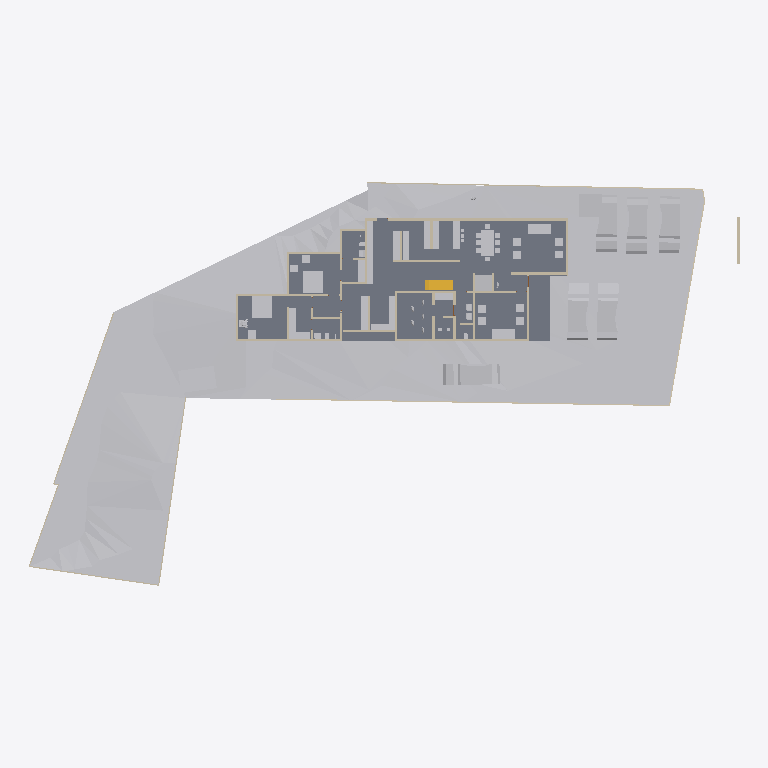
Plan cut of the same IFC building model at storey 'FF' (level 0.00 m, cut at 1.40 m), seen from above with north up, elements coloured by IFC class: 45 other elements (light grey), 44 walls (beige), 1 slab (grey), 1 stair flight (yellow). Cut surfaces are drawn darker.
Extent 65.2 m × 37.0 m × 8.3 m (x, y, z). Storeys (3): Road Level at 0.00 m; FF at 0.00 m; GF at 0.45 m. Elements (180): 81 IfcWall, 49 IfcFurniture, 15 IfcSanitaryTerminal, 12 IfcDoor, 11 IfcBuildingElementProxy, 6 IfcVehicle, 3 IfcSlab, 1 IfcGeographicElement, 1 IfcStairFlight, 1 IfcTransportElement.

HEADER;
FILE_DESCRIPTION(('ViewDefinition[DesignTransferView]'),'2;1');
FILE_NAME('Jailani.ifc','2025-11-11T15:24:33+05:30',(''),(''),'IfcOpenShell 0.8.3-post1','Bonsai 0.8.3-post1','Nobody');
FILE_SCHEMA(('IFC4X3'));
ENDSEC;
DATA;
#1=IFCPROJECT('1rEyq$MlvDVO9q4X_6O_vh',$,'My Project',$,$,$,$,(#14,#26),#9);
#31=IFCSITE('2ymv4STDrDCBgdvlSnG91s',$,'My Site',$,$,#54,$,$,$,$,$,$,$,$);
#37=IFCBUILDING('0WCwdFWaT3fvN6dYFJV0G3',$,'My Building',$,$,#60,$,$,$,$,$,$);
#43=IFCBUILDINGSTOREY('3glIUxBxj019WI9WL2_LBp',$,'Road Level',$,$,#66,$,$,$,$);
#2091=IFCBUILDINGSTOREY('0gksAyAJzF1eVdNHxF82jx',$,'GF',$,$,#2111,$,$,$,$);
#9684=IFCBUILDINGSTOREY('0GW8AoQ6z9OfFkHNDnUrmB',$,'FF',$,$,#9700,$,$,$,$);
#1788=IFCGEOGRAPHICELEMENT('2G7_FUH1TFnfA2p0BceQCt',$,'Site',$,$,#1814,#1804,$,.TERRAIN.);
#4726=IFCSLAB('2FiUBYKgX14Ok5pfpzPww9',$,'Slab',$,$,#5852,#4737,$,$);
#4000=IFCVEHICLE('3BS7Zjbsr73PtDcmQJl4eY',$,'Vehicle',$,$,#12544,#4013,$,$);
#4033=IFCVEHICLE('2cp3naSmrE5BcV6DgbdwjG',$,'Vehicle',$,$,#26374,#4046,$,$);
#7352=IFCVEHICLE('2aFKieQE9BoP8N4s6x7NP3',$,'Vehicle',$,$,#26379,#7365,$,$);
#2353=IFCVEHICLE('26Uv07$995M8Gk4Lx67srv',$,'Vehicle',$,$,#26369,#2366,$,$);
#2320=IFCVEHICLE('1m25npmMzADu4ik0KQauUp',$,'Vehicle',$,$,#26364,#2333,$,$);
#1815=IFCVEHICLE('3mV4HTd7L6rgcvXX4VuYsG',$,'Vehicle',$,$,#26359,#1825,$,$);
#4239=IFCBUILDINGELEMENTPROXY('3q7lNd2p17oe3AMat8N37d',$,'Toilet 2',$,$,#4433,#4249,$,.COMPLEX.);
#1959=IFCWALL('11ixbEL1z6OAfiUA_ztPVG',$,'Wall',$,$,#18694,#1970,$,$);
#6115=IFCFURNITURE('1Ow7mZlIzByeAl452SPrCl',$,'Furniture',$,$,#20982,#6124,$,$);
#4250=IFCBUILDINGELEMENTPROXY('3toYnKI0v7vRY5ZvUmLVDd',$,'Toilet1',$,$,#4438,#4260,$,.COMPLEX.);
#7794=IFCFURNITURE('15j9J8yEzDNPwqQB2w5U0R',$,'Furniture',$,$,#26221,#7803,$,$);
#7821=IFCFURNITURE('3H_3Dhy6HDRuCuyoaZOjI7',$,'Furniture',$,$,#26226,#7834,$,$);
#16667=IFCFURNITURE('0UFhA9TqH19hvR42ydHEum',$,'Furniture',$,$,#21466,#16678,$,$);
#16917=IFCSTAIRFLIGHT('2vz4h8POX6GPvf4dawSVq9',$,'StairFlight',$,$,#23661,#16926,$,$,$,$,$,$);
#23555=IFCTRANSPORTELEMENT('10_X8X5DHBYv3U3r1ASSTk',$,'TransportElement',$,$,#26301,#23564,$,$);
#1900=IFCWALL('07AM4njYTCPA7aGr0JIF5l',$,'Wall',$,$,#18946,#1911,$,$);
#3370=IFCWALL('0xoPJC_XvDxeOzIZpSQWPO',$,'Wall',$,$,#3432,#3381,$,$);
#18180=IFCFURNITURE('3fCBuG2tv7GhsgdgzbnzdH',$,'Furniture',$,$,#21310,#18191,$,$);
#5794=IFCFURNITURE('3$O2Gcc8v3rfCVBFLdnoHG',$,'Furniture',$,$,#23160,#5803,$,$);
#6030=IFCFURNITURE('3gD11dh7T2SPAde6fVBVr4',$,'Furniture',$,$,#20937,#6043,$,$);
#2407=IFCWALL('1wqYISk15EtxPgF1WYwVVh',$,'Wall',$,$,#2818,#2413,$,$);
#2632=IFCWALL('1hiIP0I5r0ZAybbUAFoviW',$,'Wall',$,$,#3106,#2638,$,$);
#18150=IFCFURNITURE('1EPqvLftHAvOxDzztt0qed',$,'Furniture',$,$,#21305,#18161,$,$);
#18246=IFCFURNITURE('3_VlQcKzH7Y8hI7ZvBJyB5',$,'Furniture',$,$,#23190,#18257,$,$);
#2532=IFCWALL('2uoMgyRXTBJAXpnQJxkX2y',$,'Wall',$,$,#2978,#2538,$,$);
#18026=IFCFURNITURE('1N44zCs$XC0OAL79Z8ncN4',$,'Furniture',$,$,#21027,#18037,$,$);
#3190=IFCWALL('193oymhqH3WPw9ieWVOFsJ',$,'Wall',$,$,#3592,#3201,$,$);
#3433=IFCWALL('2gqgdNokT89Rrmjq1x$gkt',$,'Wall',$,$,#3597,#3444,$,$);
#18216=IFCFURNITURE('0ujyPKdkz6DAxVcqhb7cRh',$,'Furniture',$,$,#23185,#18227,$,$);
#2457=IFCWALL('38EbZ7mAL5TfofCc1aVwCP',$,'Wall',$,$,#3690,#2463,$,$);
#16587=IFCFURNITURE('1TjZnqkLP0FfsPts0SLB8u',$,'Furniture',$,$,#21002,#16598,$,$);
#16612=IFCFURNITURE('2ogmSN8X93wvdR$omvKXXb',$,'Furniture',$,$,#21007,#16623,$,$);
#24556=IFCFURNITURE('1bwviZObn56PFqkOXcC80i',$,'Furniture',$,$,#24595,#24567,$,$);
#4324=IFCWALL('3gJXOYN4rCTehFrqIahuzv',$,'Wall',$,$,#25026,#4335,$,$);
#24783=IFCFURNITURE('1O2wqEFwT7N9iiQ2gpfwNV',$,'Furniture',$,$,#24822,#24794,$,$);
#20660=IFCFURNITURE('2Q4WqZLlHAZhvIgqTzrkTE',$,'Furniture',$,$,#24555,#20671,$,$);
#2607=IFCWALL('0hLi5deXP5Zfo$NOtNZznY',$,'Wall',$,$,#3074,#2613,$,$);
#7327=IFCWALL('1VtzA2s_LClRug3OlP8Np1',$,'Wall',$,$,#12559,#7338,$,$);
#4599=IFCWALL('2KWvRMMKTFyw1HRUtVm_Gi',$,'Wall',$,$,#21402,#4610,$,$);
#1845=IFCWALL('0Ccj9tOijEFOAbpvaTSZqK',$,'Wall',$,$,#18385,#1856,$,$);
#18051=IFCFURNITURE('2Nbt3sf_LF5RffUM40i9Ez',$,'Furniture',$,$,#18090,#18062,$,$);
#16944=IFCWALL('2ygGbliK1D0vPadB9pMj70',$,'Wall',$,$,#21131,#16955,$,$);
#17758=IFCWALL('0i7vO5N8HEiQkG9bHpdKgN',$,'Wall',$,$,#19674,#17769,$,$);
#4261=IFCWALL('2P2btUNmD4$AeKJvAbrxDF',$,'Wall',$,$,#18365,#4272,$,$);
#17291=IFCWALL('2Ud7NINH58uhxgireWG4hY',$,'Wall',$,$,#19656,#17302,$,$);
#20620=IFCFURNITURE('3A_a8wo9zBahOmXINL79yf',$,'Furniture',$,$,#21325,#20631,$,$);
#1220=IFCWALL('3KkvfcArz8VeHF4xGoxgBw',$,'Wall',$,$,#19015,#1228,$,$);
#20507=IFCWALL('3N6mJmx6vCGvpPvbf4tsBv',$,'Wall',$,$,#21320,#20518,$,$);
#8326=IFCWALL('3QFvIzYvz37QTvghvyjFx5',$,'Wall',$,$,#9074,#8337,$,$);
#20375=IFCWALL('2z8aGayRL65freAYCgZ34o',$,'Wall',$,$,#20474,#20386,$,$);
#7842=IFCWALL('2mUcR1cvbE9gBHqjOC5SKc',$,'Wall',$,$,#7923,#7853,$,$);
#7229=IFCWALL('0VXwuVfIX3AxZD5kkE8tT$',$,'Wall',$,$,#21173,#7240,$,$);
#1875=IFCWALL('008Ru8aL91NfVA4GfLNlud',$,'Wall',$,$,#20506,#1886,$,$);
#2582=IFCWALL('3AhfTEAr96zBOu2JT1DiVf',$,'Wall',$,$,#3042,#2588,$,$);
#4569=IFCWALL('3c7TTJ0pXFgxE8E$J0mypr',$,'Wall',$,$,#7188,#4580,$,$);
#11150=IFCWALL('1CKoPsobT4dQirkGpUnaB9',$,'Wall',$,$,#11306,#11161,$,$);
#11812=IFCWALL('2vYKWgYnf3AAZvsc_bF34J',$,'Wall',$,$,#20305,#11823,$,$);
#4808=IFCWALL('1Z_ltgn05BKO7I3aoagSPJ',$,'Wall',$,$,#18997,#4819,$,$);
#8484=IFCWALL('1pw_hQT9L5MP4_BQmH5BKI',$,'Wall',$,$,#20783,#8495,$,$);
#23440=IFCFURNITURE('21l3BBJpXBkvGssKZQ2oj6',$,'Furniture',$,$,#26271,#23868,$,$);
#16830=IFCWALL('2rIaByqmf2cB60p90hdY5F',$,'Wall',$,$,#17400,#16841,$,$);
#7662=IFCWALL('0qs$5sDxD6oxQ1AxGHqRzO',$,'Wall',$,$,#21315,#7673,$,$);
#7405=IFCWALL('08jibRuvzD8P8xgSykkvp0',$,'Wall',$,$,#24550,#7416,$,$);
#5936=IFCFURNITURE('1or9zLL254_wKY1HGIzcGw',$,'Furniture',$,$,#26251,#23780,$,$);
#5915=IFCFURNITURE('0b$x38wef6yw8qaTh6uwjG',$,'Furniture',$,$,#26246,#23802,$,$);
#5868=IFCFURNITURE('2twaoDL_TATg70B1ykHqHo',$,'Furniture',$,$,#26236,#23824,$,$);
#5983=IFCFURNITURE('2vZ5VtkXfBAPjGd$YPtvHY',$,'Furniture',$,$,#26261,#23846,$,$);
#23513=IFCFURNITURE('1jYJF2_Ar4PA$1ObAX4BjT',$,'Furniture',$,$,#26286,#23912,$,$);
#5816=IFCFURNITURE('1TP2jwvPz3N9eubg1GiWow',$,'Furniture',$,$,#26231,#23934,$,$);
#5962=IFCFURNITURE('2MS0etz098_v$FoR6_4mkZ',$,'Furniture',$,$,#26256,#23978,$,$);
#6009=IFCFURNITURE('0UkmDjdcj7HwifWsFE8IKa',$,'Furniture',$,$,#26266,#24000,$,$);
#8914=IFCWALL('1Sdsxvnin8QxIAQQ7RLntB',$,'Wall',$,$,#20342,#8925,$,$);
#20204=IFCWALL('0Lmm6eYPj12RbgXKY6EPyA',$,'Wall',$,$,#23205,#20215,$,$);
#11334=IFCWALL('3ahS2f9_P7BQ8uJsb_98rn',$,'Wall',$,$,#23121,#11345,$,$);
#23487=IFCFURNITURE('1i0CIYj793HOov7b6gJt6Y',$,'Furniture',$,$,#26281,#23890,$,$);
#5894=IFCFURNITURE('0c6LkkJ9j6hucZ6Ntdg6au',$,'Furniture',$,$,#26241,#23956,$,$);
#6663=IFCWALL('3CNdPA2aL1Me_d4dATwif6',$,'Wall',$,$,#24679,#6674,$,$);
#8514=IFCWALL('0eDXp1qynBRBa0$aXkdNBU',$,'Wall',$,$,#24661,#8525,$,$);
#17044=IFCWALL('28mJH_Qkz2cB_CJyuRWyOY',$,'Wall',$,$,#17073,#17055,$,$);
#9235=IFCWALL('3huuly5xf8dBsCb2$1PF_5',$,'Wall',$,$,#21149,#9246,$,$);
#16782=IFCSANITARYTERMINAL('0Z$a1qjRzCde4jjDPjMZll',$,'SanitaryTerminal',$,$,#23651,#16795,$,$);
#8824=IFCSANITARYTERMINAL('0ngCrSP_X0SBiiIcJZXNNb',$,'SanitaryTerminal',$,$,#25497,#8833,$,$);
#17159=IFCSANITARYTERMINAL('2O_O8GFRfALul361O1GWCl',$,'SanitaryTerminal',$,$,#21047,#17172,$,$);
#17185=IFCSANITARYTERMINAL('37P0S3YaH7Qhi7GPY$xf1I',$,'SanitaryTerminal',$,$,#21052,#17198,$,$);
#20104=IFCWALL('2mbp3mOlrDduWb$k8IMoka',$,'Wall',$,$,#20187,#20115,$,$);
#25089=IFCWALL('26gkHrvDT4Pw5$rxVy5N1l',$,'Wall',$,$,#26306,#25100,$,$);
#24052=IFCBUILDINGELEMENTPROXY('1YR9NhOif9$Ql1ewu816Zr',$,'BuildingElementProxy',$,$,#26206,#24074,$,$);
#4106=IFCBUILDINGELEMENTPROXY('3eKD0RJXX2cvK3v1N6xXAg',$,'Well',$,$,#4443,#4238,$,.COMPLEX.);
#8868=IFCWALL('1lYybgRfP3Lxn6LSpPB$Jl',$,'Wall',$,$,#24610,#8879,$,$);
ENDSEC;
